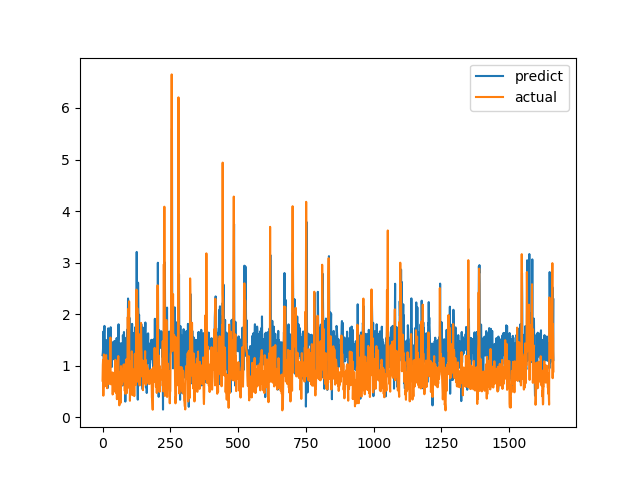

Source data for this figure (header and first rows):
predict, actual
1.205, 0.7094
1.248, 1.015
1.344, 1.116
1.663, 0.4183
1.187, 1.002
0.966, 1.219
1.609, 1.143
1.772, 0.6528
1.359, 0.6747
1.066, 0.601
1.134, 0.6695
1.243, 0.6538
1.309, 0.7814
1.113, 1.206
1.497, 0.8469
1.308, 0.8286
1.01, 0.6482
1.056, 0.5624
1.378, 0.7183
1.252, 1.1
0.5716, 0.9542
1.725, 0.729
1.056, 0.6694
1.467, 0.8631
1.433, 0.6465
1.397, 0.8223
1.242, 0.9236
1.408, 0.8301
1.443, 1.067
1.062, 1.546
1.746, 0.6827
1.357, 0.6386
1.364, 0.6464
1.306, 0.6881
0.9745, 0.7274
1.397, 0.65
1.308, 0.8694
1.454, 0.4409
1.288, 0.4519
1.212, 0.7575
1.151, 0.4952
1.234, 0.6851
1.335, 0.7244
1.121, 0.8654
1.481, 0.74
1.256, 0.8071
1.362, 0.8204
1.352, 1.114
1.471, 1.109
0.9327, 0.4751
1.205, 1.039
0.8805, 0.9458
1.537, 0.7878
1.21, 0.3505
0.537, 0.9368
1.311, 0.9868
1.497, 0.647
1.483, 1.03
1.66, 1.187
1.803, 0.9329
... 1,604 more rows
